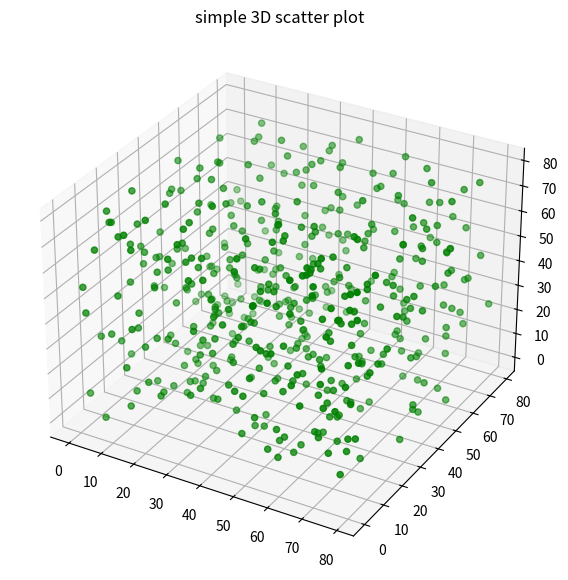

Python code for this plot:
'''
Is numpy random randint is really random?
Let us visualize
'''
#from mpl_toolkits import mplot3d
import numpy as np
import matplotlib.pyplot as plt
print(__doc__)
# Creating dataset
z = np.random.randint(80, size =(500))
x = np.random.randint(80, size =(500))
y = np.random.randint(80, size =(500))
# Creating figure
fig = plt.figure(figsize = (10, 7))
ax = plt.axes(projection ="3d")


# Creating plot
ax.scatter3D(x, y, z, color = "green")
plt.title("simple 3D scatter plot")
# show plot
plt.show()